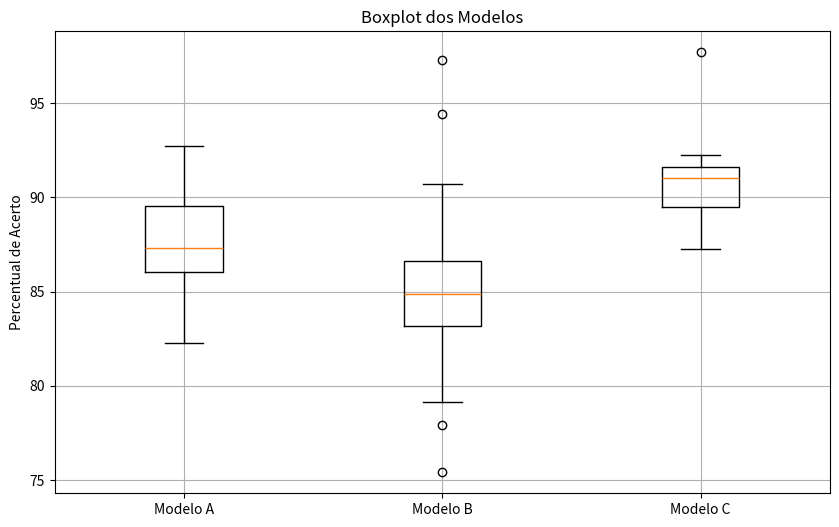
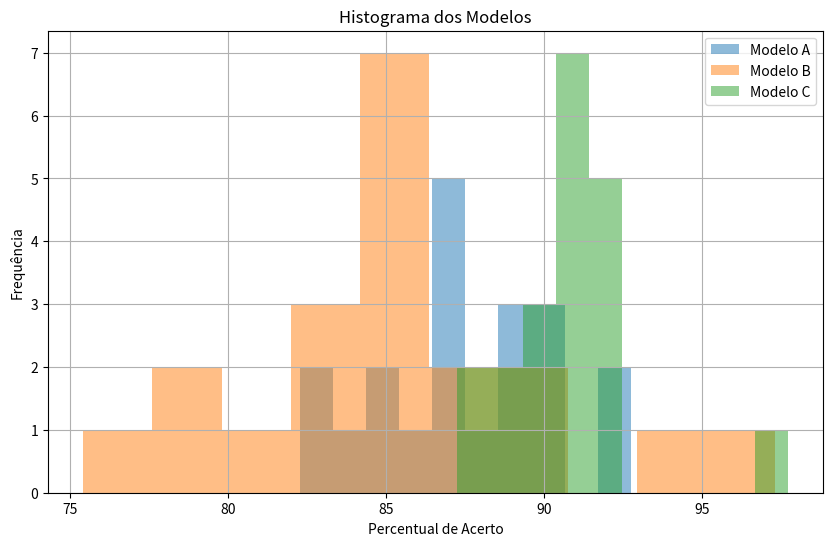

These figures' Python source, in order:


# 3-Positivo ou Negativo

#num=int(input("Digite um número: ")) #Requisição do numero
#if num > 0:                          #Validações para o num
#    print("O número é positivo 👌")
#elif num < 0:
#    print("O numero é negativo ✌️")
#elif num == 0:
#    print("O numero é neutro 👍")





# 11-Cadastro de Funcionários


#def cadastrar_funcionarios(): #Função referente ao cadrasto
#    funcionarios = [] #Local onde serão armazenado os dados dos funcionarios
#    while True: #Loop
#        nome = input("Digite seu nome: ")
#        idade = input("Digite sua idade: ")
#        cargo = input("Digite seu cargo: ") #Requisição dos dados

#        funcionario = {"nome": nome, "idade": idade, "cargo": cargo} #Definição de cada variavel
#        funcionarios.append(funcionario) #Adiciona o funcionario a lista

#        alternativa = input("Quer cadastrar mais um funcionarios? [S/N]: ").upper() # Escolha de adicionar outro funcionario
#        if alternativa == "N":
#            break #Caso digite "N" ele para o loop

#    print("\nFuncionários cadastrados:")
#    for i, l in enumerate(funcionarios, start=1): #Enumera os funcionarios, começando em 1
#        print(f"{i}. Nome: {l['nome']}, Idade: {l['idade']}, Cargo: {l['cargo']}") #Mostra os Dados do funcionario



#cadastrar_funcionarios() #Retorna a função



# 25-Validação de cpf

#cpf = str(input("Digite seu CPF:")) #Requisição do CPF

#cpf= cpf.replace(".","").replace("-","") #Substitui os "." e "-" por vazio

#if not cpf.isnumeric(): #Verifica se a variavel cpf contem apenas numeros
#    print("CPF invalido!")
#elif len(cpf) == 11: #Verifica se a variavel cpf possui 11 numeros
#    print("CPF valido!")
#
# primeira_parte = cpf[0:3] #Separa os 11 digitos do cpf em 4 partes para depois organiza-los
# segunda_parte = cpf[3:6]
# terceira_parte = cpf[6:9]
# quarta_parte = cpf[9:11]
# print(f"{primeira_parte}.{segunda_parte}.{terceira_parte}-{quarta_parte}")






# import sympy as sp
# import numpy as np
# import matplotlib.pyplot as plt
#
# # Definindo a variável simbólica
# t = sp.symbols('t')
#
# # Função da posição x(t)
# x = 4 - 27*t + t**3
#
# # Derivando para obter a velocidade v(t) e aceleração a(t)
# v = sp.diff(x, t)
# a = sp.diff(v, t)
#
# print("Função posição: x(t) =", x)
# print("Função velocidade: v(t) =", v)
# print("Função aceleração: a(t) =", a)
#
# # Convertendo para funções numéricas para plot
# x_func = sp.lambdify(t, x, modules='numpy')
# v_func = sp.lambdify(t, v, modules='numpy')
# a_func = sp.lambdify(t, a, modules='numpy')
#
# # Criando o intervalo de tempo de 0 a 5 segundos
# tempo = np.linspace(0, 5, 200)
#
# # Plotando os gráficos
# plt.figure(figsize=(10, 6))
# plt.plot(tempo, x_func(tempo), label='x(t) - posição', color='blue')
# plt.plot(tempo, v_func(tempo), label='v(t) - velocidade', color='green')
# plt.plot(tempo, a_func(tempo), label='a(t) - aceleração', color='red')
# plt.xlabel('Tempo (s)')
# plt.ylabel('Funções')
# plt.title('Análise de Movimento de uma Partícula')
# plt.legend()
# plt.grid(True)
# plt.show()
#
# # Problema 2 - Encontrar quando a velocidade é zero
# t_zero = sp.solve(v, t)
# print("\nInstante(s) em que a velocidade é zero:")
# for sol in t_zero:
#     if sol > 0:
#         print(f"t = {sol} s (a partícula está momentaneamente em repouso)")
#
# # Extra: Destacar o(s) ponto(s) onde v(t) = 0
# plt.figure(figsize=(8, 5))
# plt.plot(tempo, v_func(tempo), label='v(t)', color='green')
# for sol in t_zero:
#     if sol >= 0:
#         plt.scatter(float(sol), 0, color='red', zorder=5, label=f'v=0 em t={sol}')
# plt.title('Velocidade v(t) e ponto de repouso')
# plt.xlabel('Tempo (s)')
# plt.ylabel('Velocidade')
# plt.axhline(0, color='black', linewidth=0.5)
# plt.legend()
# plt.grid(True)
# plt.show()

# Usa o sympy para calcular as derivadas de posição → velocidade → aceleração.
# Plota as três funções em um gráfico.
# Resolve a equação v(t) = 0
# Exibe os instantes em que a partícula para.
# (Extra) Destaca no gráfico da velocidade o ponto onde ela zera.




import numpy as np
import matplotlib.pyplot as plt
import sympy as sp

# Dados da Tabela
modelo_a = [89.49,87.59,89.94,92.57,87.30,87.30,92.74,90.30,86.59,89.63,
            86.61,86.60,88.73,82.26,82.83,86.31,84.96,88.94,85.28,83.76]
modelo_b = [77.92,82.90,83.29,80.99,84.19,87.02,94.43,85.87,86.29,84.63,
            75.41,84.87,85.30,97.32,84.04,86.51,84.83,79.16,90.71,88.76]
modelo_c = [90.72,91.12,92.17,92.11,87.24,88.12,91.03,91.03,91.03,97.71,
            91.14,92.27,91.91,91.30,89.37,91.52,88.45,89.53,89.03,90.16]

# Função para estatísticas
def estatisticas(modelo):
    media = np.mean(modelo)
    mediana = np.median(modelo)
    variancia = np.var(modelo, ddof=1)
    desvio_padrao = np.std(modelo, ddof=1)
    return media, mediana, variancia, desvio_padrao

# Cálculo para cada modelo
ma, mda, vara, sdpa = estatisticas(modelo_a)
mb, mdb, varb, sdpb = estatisticas(modelo_b)
mc, mdc, varc, sdpc = estatisticas(modelo_c)

# Exibição dos resultados
print("Modelo A - Média:", round(ma,2), "Mediana:", mda, "Variância:", round(vara,2), "Desvio Padrão:", round(sdpa,2))
print("Modelo B - Média:", round(mb,2), "Mediana:", mdb, "Variância:", round(varb,2), "Desvio Padrão:", round(sdpb,2))
print("Modelo C - Média:", round(mc,2), "Mediana:", mdc, "Variância:", round(varc,2), "Desvio Padrão:", round(sdpc,2))

# Verificação de consistência (menor desvio padrão)
desvios = {"A": sdpa, "B": sdpb, "C": sdpc}
modelo_consistente = min(desvios, key=desvios.get)
print(f"\nModelo mais consistente: Modelo {modelo_consistente} (Menor desvio padrão: {desvios[modelo_consistente]:.2f})")

# Gráfico boxplot
plt.figure(figsize=(10, 6))
plt.boxplot([modelo_a, modelo_b, modelo_c], labels=['Modelo A', 'Modelo B', 'Modelo C'])
plt.title("Boxplot dos Modelos")
plt.ylabel("Percentual de Acerto")
plt.grid(True)
plt.show()

# Gráfico de Histograma
plt.figure(figsize=(10, 6))
plt.hist(modelo_a, bins=10, alpha=0.5, label='Modelo A')
plt.hist(modelo_b, bins=10, alpha=0.5, label='Modelo B')
plt.hist(modelo_c, bins=10, alpha=0.5, label='Modelo C')
plt.title("Histograma dos Modelos")
plt.xlabel("Percentual de Acerto")
plt.ylabel("Frequência")
plt.legend()
plt.grid(True)
plt.show()

# SymPy - Média simbólica e derivada
a, b, c = sp.symbols('a b c')
media_simbolica = (a + b + c) / 3
derivada_b = sp.diff(media_simbolica, b)

print("\nMédia simbólica:", media_simbolica)
print("Derivada da média em relação a b:", derivada_b)
